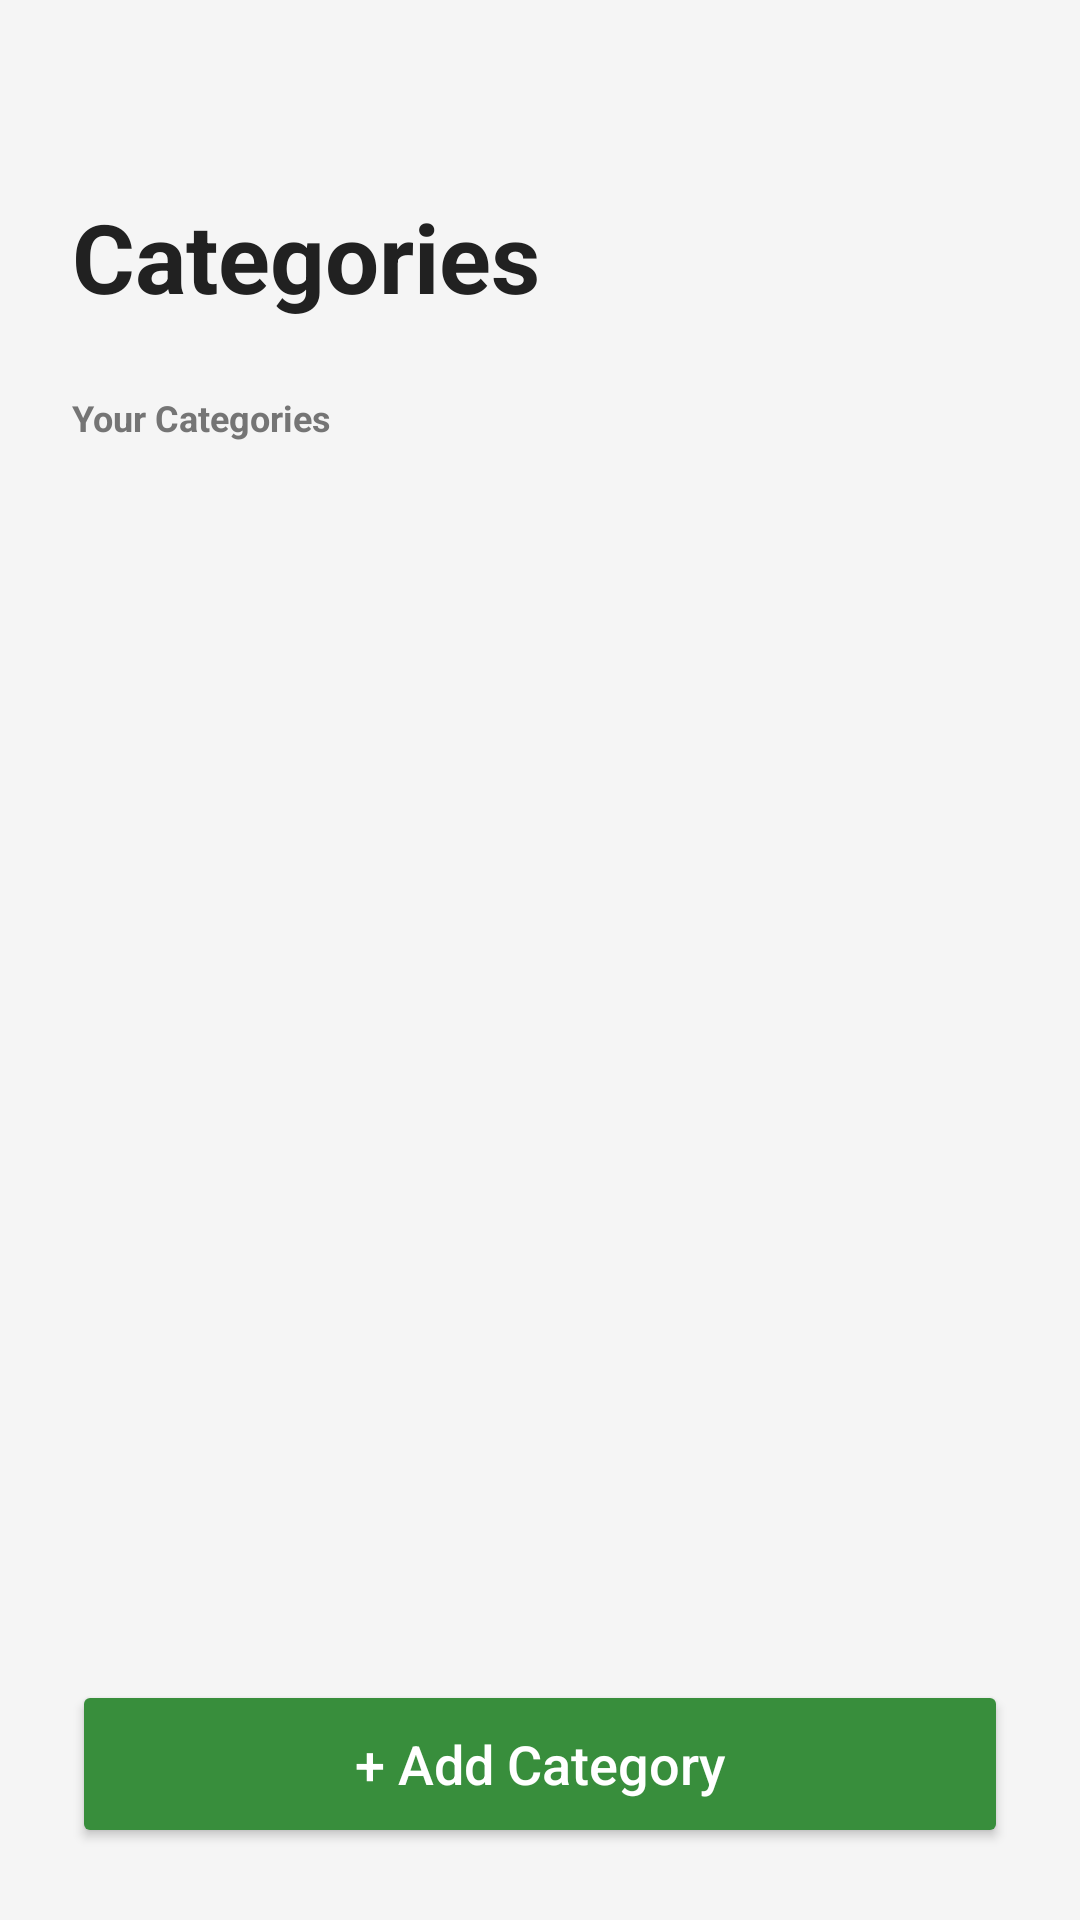

Write the Android layout XML for this screen, with the resource values it uses.
<!-- AndroidManifest.xml: application theme Theme.Myexpense -->
<!-- res/layout/activity_categories.xml -->
<?xml version="1.0" encoding="utf-8"?>
<LinearLayout xmlns:android="http://schemas.android.com/apk/res/android"
    xmlns:app="http://schemas.android.com/apk/res-auto"
    android:layout_width="match_parent"
    android:layout_height="match_parent"
    android:orientation="vertical"
    android:background="@color/background"
    android:fitsSystemWindows="true">

    
    <LinearLayout
        android:layout_width="match_parent"
        android:layout_height="wrap_content"
        android:orientation="vertical"
        android:padding="24dp">

        <ImageView
            android:id="@+id/iv_back"
            android:layout_width="24dp"
            android:layout_height="24dp"
            android:src="@drawable/ic_back"
            app:tint="@color/text_primary"
            android:contentDescription="Back"
            android:layout_marginBottom="16dp" />

        <TextView
            android:layout_width="wrap_content"
            android:layout_height="wrap_content"
            android:text="Categories"
            android:textSize="32sp"
            android:textStyle="bold"
            android:textColor="@color/text_primary" />
    </LinearLayout>

    <ScrollView
        android:layout_width="match_parent"
        android:layout_height="0dp"
        android:layout_weight="1">

        <LinearLayout
            android:layout_width="match_parent"
            android:layout_height="wrap_content"
            android:orientation="vertical"
            android:paddingStart="24dp"
            android:paddingEnd="24dp">

            <TextView
                android:layout_width="wrap_content"
                android:layout_height="wrap_content"
                android:text="Your Categories"
                android:textSize="12sp"
                android:textStyle="bold"
                android:textColor="@color/text_secondary"
                android:layout_marginBottom="16dp" />

            <androidx.recyclerview.widget.RecyclerView
                android:id="@+id/rv_categories"
                android:layout_width="match_parent"
                android:layout_height="wrap_content"
                android:nestedScrollingEnabled="false"
                android:overScrollMode="never" />

        </LinearLayout>
    </ScrollView>

    <Button
        android:id="@+id/btn_add_category"
        android:layout_width="match_parent"
        android:layout_height="56dp"
        android:layout_marginStart="24dp"
        android:layout_marginEnd="24dp"
        android:layout_marginBottom="24dp"
        android:text="+ Add Category"
        android:textAllCaps="false"
        android:textSize="18sp"
        android:textColor="@color/white"
        android:backgroundTint="@color/green_btn"
        app:cornerRadius="16dp" />

</LinearLayout>
<!-- resources referenced by this layout -->
<resources>
  <color name="background">#F5F5F5</color>
  <color name="green_btn">#388E3C</color>
  <color name="text_primary">#212121</color>
  <color name="text_secondary">#757575</color>
  <color name="white">#FFFFFF</color>
  <style name="Theme.Myexpense" parent="Theme.MaterialComponents.Light.NoActionBar">
          <item name="colorPrimary">@color/green_primary</item>
          <item name="colorPrimaryVariant">@color/green_light</item>
          <item name="colorOnPrimary">@color/white</item>
          <item name="colorSecondary">@color/green_light</item>
          <item name="colorOnSecondary">@color/white</item>
          <item name="android:statusBarColor">@color/green_primary</item>
      </style>
  <color name="green_primary">#2E7D32</color>
  <color name="green_light">#4CAF50</color>
</resources>
